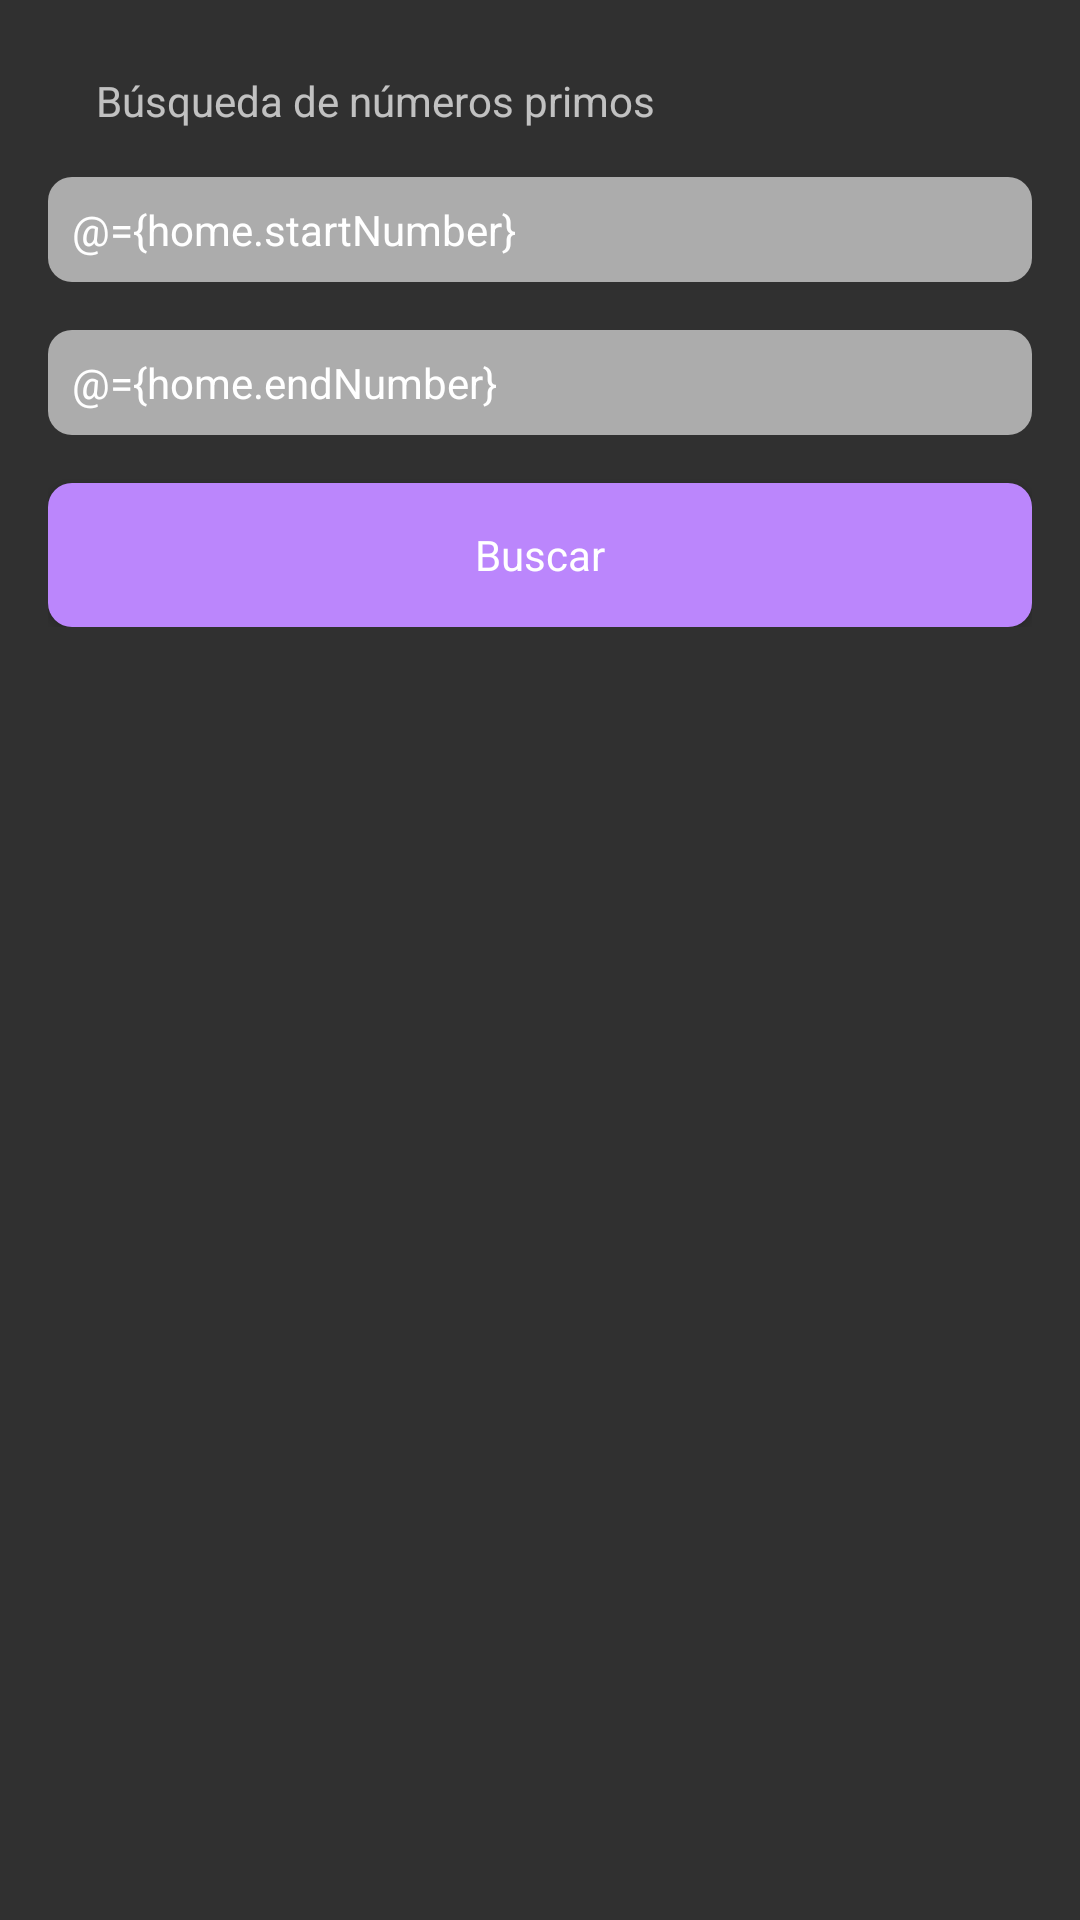

Reconstruct the res/layout file that produces this screen, plus the resources it refers to.
<!-- AndroidManifest.xml: application theme Theme.Design.NoActionBar -->
<!-- res/layout/activity_main.xml -->
<?xml version="1.0" encoding="utf-8"?>
<layout
    xmlns:android="http://schemas.android.com/apk/res/android"
    xmlns:app="http://schemas.android.com/apk/res-auto"
    xmlns:tools="http://schemas.android.com/tools">

    <data>
        <variable
            name="home"
            type="com.carlostorres.ilsp.ui.viewmodel.NumbersVM" />
    </data>


    <RelativeLayout
        android:id="@+id/homeVM"
        android:layout_width="match_parent"
        android:layout_height="match_parent"
        tools:context=".ui.view.MainActivity">

        <LinearLayout
            android:id="@+id/llSearch"
            android:layout_width="match_parent"
            android:layout_height="wrap_content"
            app:layout_constraintEnd_toEndOf="parent"
            app:layout_constraintStart_toStartOf="parent"
            app:layout_constraintTop_toTopOf="parent"
            android:paddingTop="@dimen/nano_padding"
            android:paddingStart="@dimen/small_padding"
            android:paddingEnd="@dimen/small_padding"
            android:orientation="vertical" >

            <TextView
                android:layout_width="match_parent"
                android:layout_height="wrap_content"
                android:text="@string/title_search"
                android:layout_margin="@dimen/small_padding"/>

            <EditText
                android:id="@+id/etStart"
                android:layout_width="match_parent"
                android:layout_height="wrap_content"
                style="@style/GeneralBGTheme"
                android:hint="@string/enter_start"
                android:textColorHint="@color/general_gray"
                android:inputType="number"
                android:text="@={home.startNumber}"
                android:layout_marginBottom="@dimen/small_padding"/>

            <EditText
                android:id="@+id/etEnd"
                android:layout_width="match_parent"
                android:layout_height="wrap_content"
                style="@style/GeneralBGTheme"
                android:hint="@string/enter_end"
                android:textColorHint="@color/general_gray"
                android:inputType="number"
                android:text="@={home.endNumber}"
                android:layout_marginBottom="@dimen/small_padding"/>

            <Button
                android:id="@+id/btnSearch"
                android:layout_width="match_parent"
                android:layout_height="wrap_content"
                style="@style/btnBGTheme"
                android:textColor="@color/white"
                android:text="@string/search_value"
                android:onClick="@{home::validateData}"/>

        </LinearLayout>

        <androidx.recyclerview.widget.RecyclerView
            android:id="@+id/rvLista"
            android:layout_width="match_parent"
            android:layout_height="wrap_content"
            android:layout_below="@+id/llSearch"
            tools:listitem="@layout/items_rv" />

        <ProgressBar
            android:id="@+id/pbHome"
            android:layout_width="wrap_content"
            android:layout_height="wrap_content"
            android:layout_gravity="center_horizontal|center_vertical"
            android:visibility="gone"
            app:layout_constraintBottom_toBottomOf="parent"
            app:layout_constraintTop_toTopOf="parent"
            app:layout_constraintEnd_toEndOf="parent"
            app:layout_constraintStart_toStartOf="parent" />

    </RelativeLayout>

</layout>
<!-- res/layout/items_rv.xml (included above) -->
<?xml version="1.0" encoding="utf-8"?>
<androidx.cardview.widget.CardView
    xmlns:android="http://schemas.android.com/apk/res/android"
    xmlns:tools="http://schemas.android.com/tools"
    android:layout_width="match_parent"
    android:layout_height="wrap_content"
    android:layout_margin="@dimen/small_padding" >

    <LinearLayout
        android:layout_width="match_parent"
        android:layout_height="wrap_content"
        android:background="@color/white"
        android:orientation="vertical"
        android:padding="@dimen/nano_padding" >


        <TextView
            android:id="@+id/tvNumber"
            android:layout_width="wrap_content"
            android:layout_height="wrap_content"
            android:textColor="@color/general_gray"
            tools:text="@string/title_card" />

    </LinearLayout>

</androidx.cardview.widget.CardView>
<!-- resources referenced by this layout -->
<resources>
  <color name="general_gray">#707070</color>
  <color name="white">#FFFFFFFF</color>
  <dimen name="nano_padding">8dp</dimen>
  <dimen name="small_padding">16dp</dimen>
  <string name="enter_end">Ingresa el final</string>
  <string name="enter_start">Ingresa el inicio</string>
  <string name="search_value">Buscar</string>
  <string name="title_card">Número</string>
  <string name="title_search">Búsqueda de números primos</string>
  <style name="GeneralBGTheme" parent="Theme.AppCompat.NoActionBar">
          <item name="android:background">@drawable/bg_general</item>
          <item name="android:textAllCaps">true</item>
      </style>
  <style name="btnBGTheme" parent="Theme.AppCompat.NoActionBar">
          <item name="android:background">@drawable/bg_button</item>
          <item name="android:textAllCaps">false</item>
      </style>
  <!-- drawable bg_general (drawable) -->
  <?xml version="1.0" encoding="utf-8"?>
  <layer-list
      xmlns:android="http://schemas.android.com/apk/res/android"
      android:paddingBottom="@dimen/nano_padding"
      android:paddingEnd="@dimen/nano_padding"
      android:paddingStart="@dimen/nano_padding"
      android:paddingTop="@dimen/nano_padding" >
  
      <item>
          <shape>
              <solid
                  android:color="@color/white_blur"/>
  
              <corners
                  android:radius="@dimen/nano_padding" />
          </shape>
      </item>
  
  </layer-list>
  <!-- drawable bg_button (drawable) -->
  <?xml version="1.0" encoding="utf-8"?>
  <layer-list
      xmlns:android="http://schemas.android.com/apk/res/android">
  
      <item>
          <shape>
              <solid
                  android:color="@color/purple_200" />
              <corners
                  android:radius="@dimen/nano_padding" />
          </shape>
      </item>
  
  </layer-list>
  <color name="white_blur">#99FFFFFF</color>
  <color name="purple_200">#FFBB86FC</color>
</resources>
